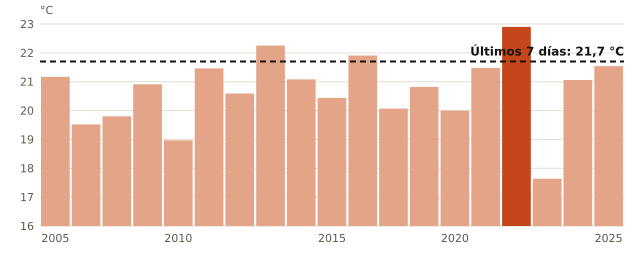

Source data for this figure (header and first rows):
anio, temperatura_C
2005, 21.17
2007, 19.52
2008, 19.8
2009, 20.91
2010, 18.97
2011, 21.46
2012, 20.59
2013, 22.25
2014, 21.08
2015, 20.44
2016, 21.91
2018, 20.07
2019, 20.82
2020, 20.0
2021, 21.48
2022, 22.9
2023, 17.64
2024, 21.06
2025, 21.54
ahora, 21.7
